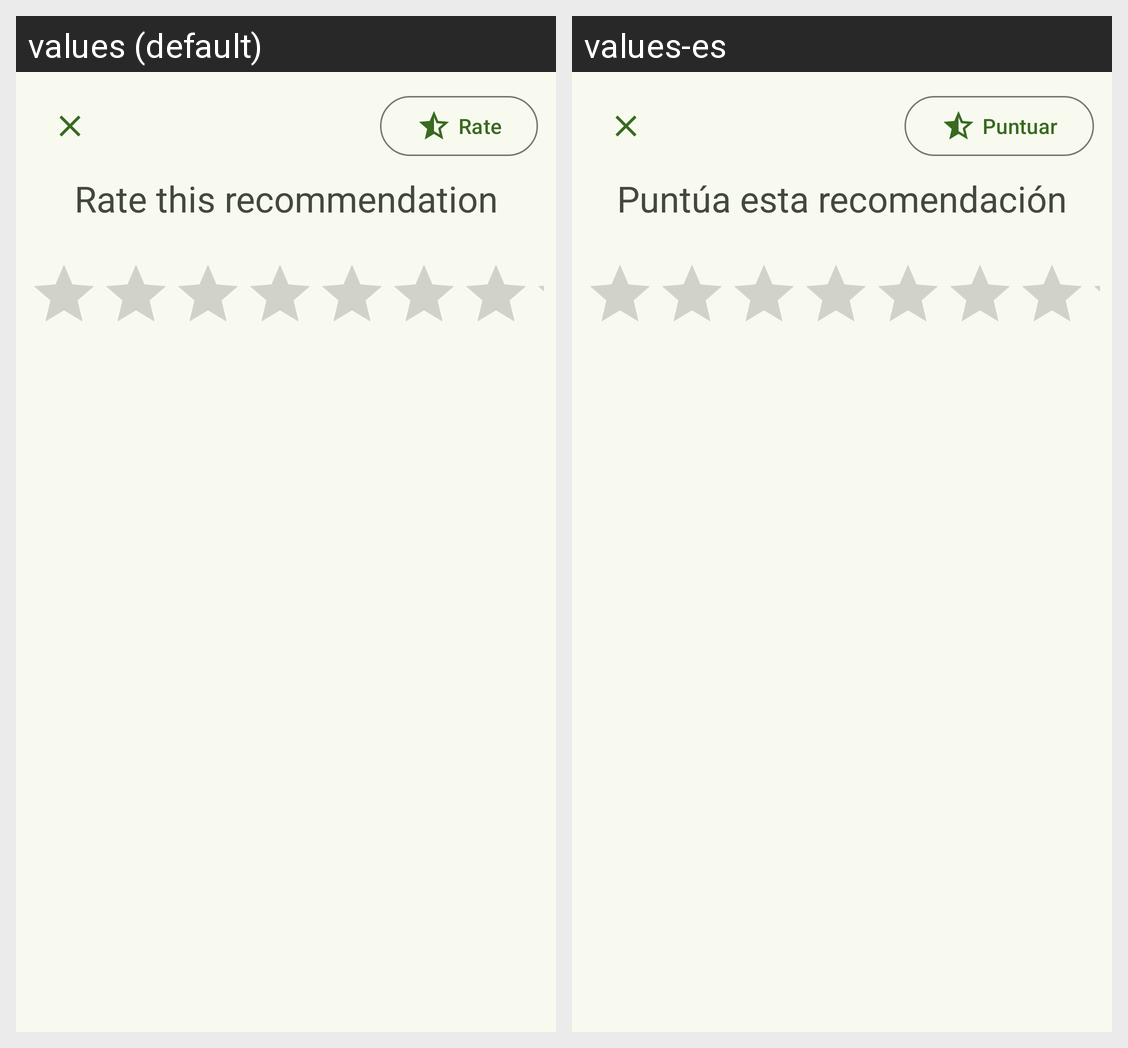

Translations of the strings shown on this Android screen, per locale in the grid:
Android screen res/layout/rating_dialog.xml rendered under 2 locales, left to right: values (default), values-es. Device: Nexus 5 (rendered at 1080×1920; each locale shown at half size, 540×960, under a caption strip naming it); theme Theme.MusicCommunityApp.
Strings drawn on this screen, with the default value and each locale's value (text and hints the layout hard-codes, and strings that could not be matched under every locale, appear in the picture but are not listed):

popup_rate_option
  values: Rate
  values-es: Puntuar

community_recommendations_rating_dialog_title
  values: Rate this recommendation
  values-es: Puntúa esta recomendación
